Image classification data set "processed" (ioanatudorache/proiect-retele-neuronale2 on GitHub). Class labels (4): Andromeda, Pegasus, Ursa Major, Ursa Minor.

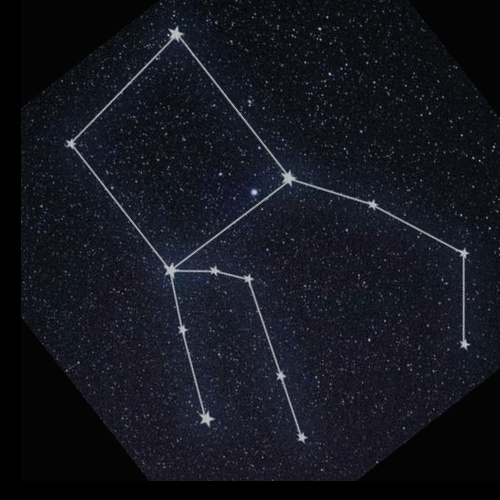
Label: Pegasus

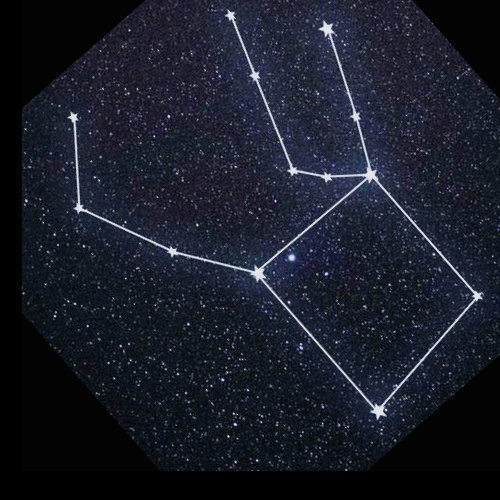
Label: Pegasus

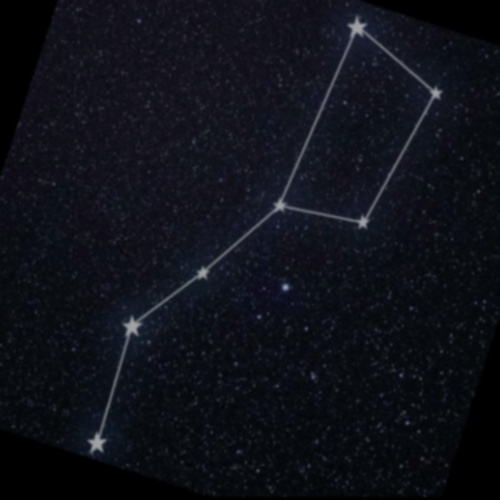
Label: Ursa Major

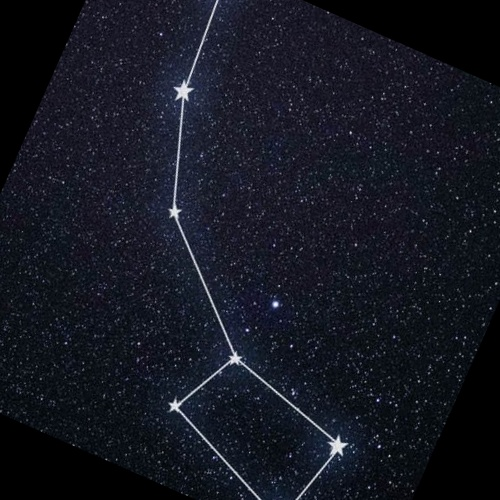
Label: Ursa Minor

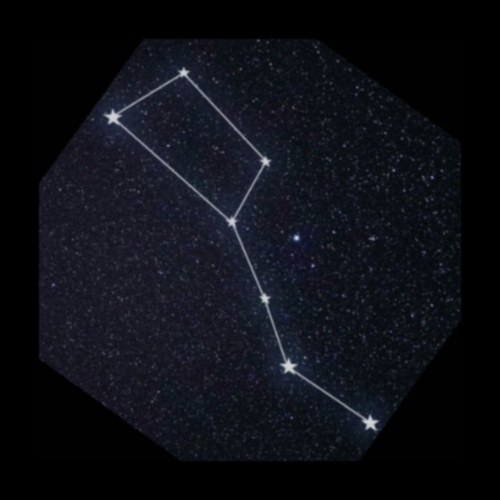
Label: Ursa Major

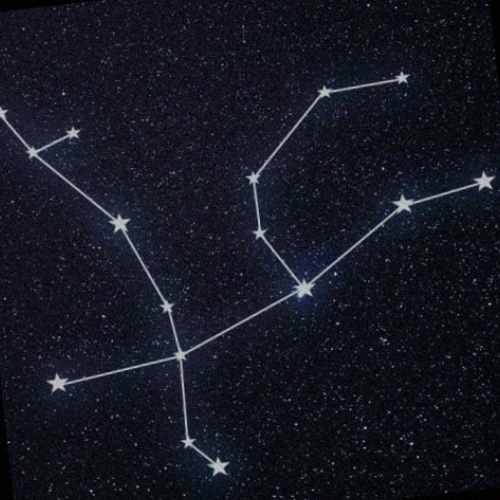
Label: Andromeda
